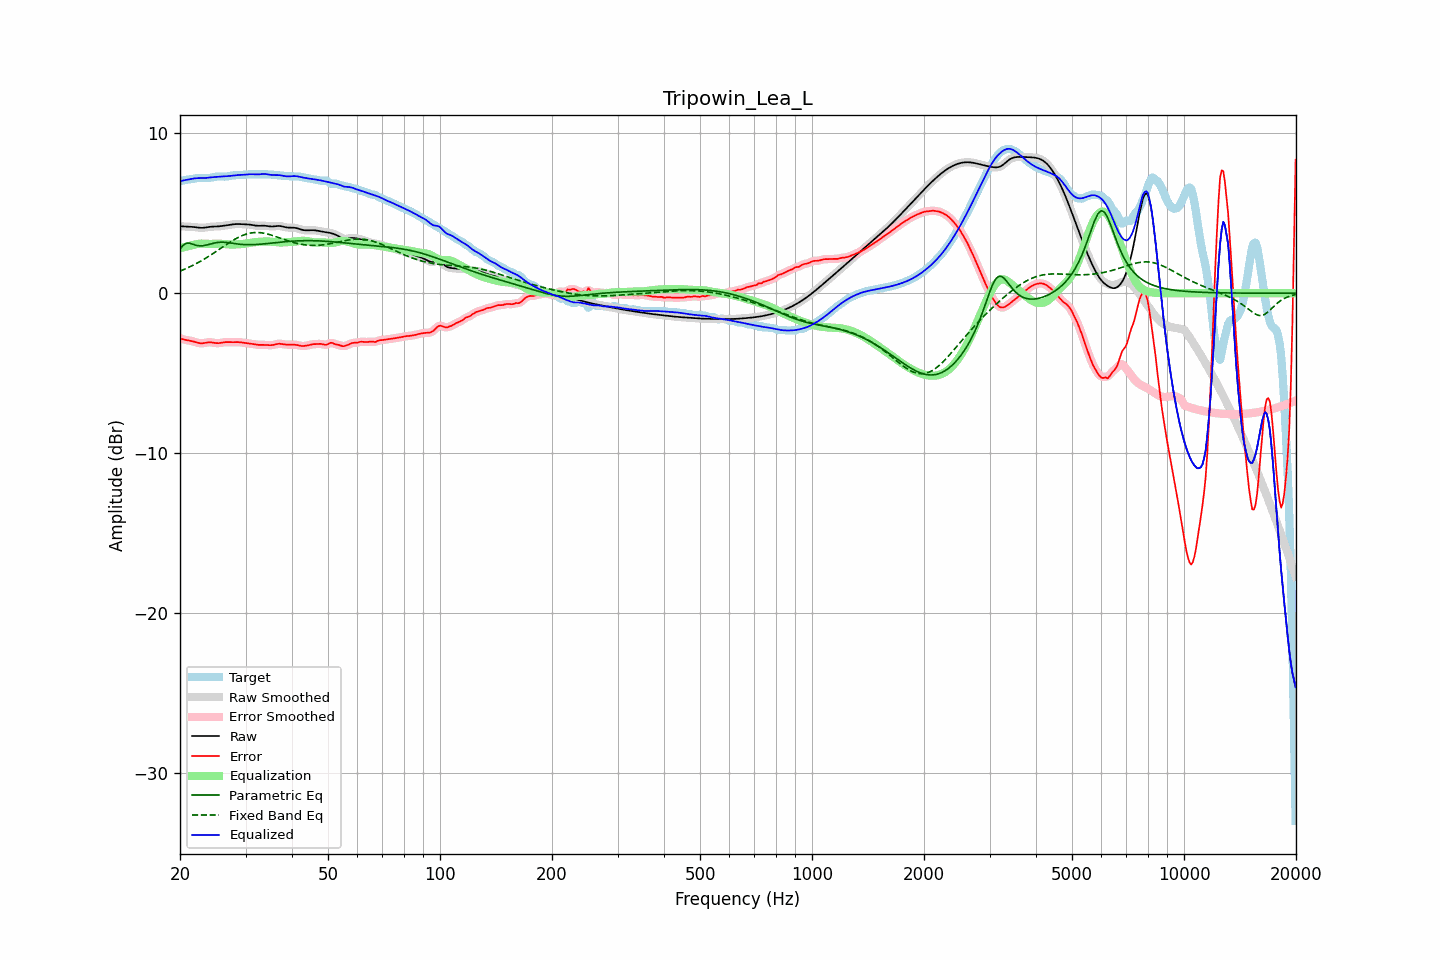

The file beside this chart, header and first rows:
frequency, raw, error, smoothed, error_smoothed, equalization, parametric_eq, fixed_band_eq, equalized_raw, equalized_smoothed, target
20.00, 4.18, -2.81, 4.18, -2.81, 2.82, 2.77, 1.38, 7.00, 7.00, 7.00
20.20, 4.18, -2.85, 4.18, -2.85, 2.84, 2.88, 1.43, 7.03, 7.02, 7.03
20.40, 4.18, -2.88, 4.18, -2.88, 2.87, 3.00, 1.47, 7.05, 7.05, 7.05
20.61, 4.17, -2.90, 4.17, -2.90, 2.89, 3.07, 1.51, 7.07, 7.07, 7.07
20.81, 4.16, -2.92, 4.17, -2.92, 2.92, 3.13, 1.55, 7.08, 7.09, 7.09
21.02, 4.16, -2.94, 4.16, -2.94, 2.94, 3.13, 1.60, 7.10, 7.10, 7.10
21.23, 4.16, -2.96, 4.16, -2.96, 2.97, 3.13, 1.65, 7.12, 7.12, 7.11
21.44, 4.15, -2.98, 4.15, -2.98, 2.99, 3.10, 1.70, 7.14, 7.14, 7.13
21.66, 4.14, -3.00, 4.14, -3.00, 3.02, 3.06, 1.74, 7.16, 7.16, 7.15
21.87, 4.14, -3.03, 4.13, -3.03, 3.04, 3.03, 1.80, 7.18, 7.18, 7.17
22.09, 4.12, -3.06, 4.12, -3.06, 3.06, 3.00, 1.85, 7.19, 7.19, 7.19
22.31, 4.11, -3.09, 4.11, -3.09, 3.08, 2.98, 1.90, 7.19, 7.19, 7.20
22.54, 4.10, -3.11, 4.10, -3.11, 3.10, 2.96, 1.96, 7.19, 7.19, 7.21
22.76, 4.09, -3.13, 4.09, -3.12, 3.10, 2.97, 2.01, 7.19, 7.19, 7.21
22.99, 4.09, -3.12, 4.09, -3.12, 3.11, 2.97, 2.07, 7.19, 7.19, 7.21
23.22, 4.10, -3.11, 4.10, -3.11, 3.10, 2.99, 2.13, 7.20, 7.20, 7.20
23.45, 4.11, -3.09, 4.11, -3.09, 3.09, 3.00, 2.19, 7.21, 7.20, 7.20
23.69, 4.13, -3.07, 4.13, -3.07, 3.09, 3.03, 2.26, 7.21, 7.21, 7.20
23.92, 4.14, -3.06, 4.14, -3.06, 3.08, 3.05, 2.32, 7.23, 7.23, 7.20
24.16, 4.16, -3.06, 4.15, -3.06, 3.08, 3.08, 2.38, 7.24, 7.24, 7.22
24.40, 4.16, -3.07, 4.16, -3.08, 3.09, 3.11, 2.45, 7.25, 7.25, 7.24
24.65, 4.17, -3.09, 4.17, -3.09, 3.09, 3.13, 2.51, 7.26, 7.26, 7.26
24.89, 4.17, -3.11, 4.17, -3.11, 3.10, 3.15, 2.58, 7.27, 7.27, 7.28
25.14, 4.17, -3.12, 4.17, -3.12, 3.10, 3.17, 2.65, 7.27, 7.27, 7.29
25.39, 4.18, -3.12, 4.18, -3.12, 3.10, 3.18, 2.72, 7.28, 7.28, 7.30
25.65, 4.19, -3.10, 4.19, -3.10, 3.09, 3.19, 2.78, 7.28, 7.28, 7.29
25.91, 4.20, -3.09, 4.20, -3.09, 3.09, 3.19, 2.85, 7.29, 7.29, 7.29
26.16, 4.22, -3.07, 4.22, -3.07, 3.08, 3.19, 2.92, 7.30, 7.30, 7.29
26.43, 4.23, -3.05, 4.23, -3.06, 3.07, 3.18, 2.99, 7.30, 7.30, 7.29
26.69, 4.25, -3.05, 4.25, -3.05, 3.06, 3.17, 3.05, 7.31, 7.31, 7.30
26.96, 4.26, -3.05, 4.26, -3.05, 3.05, 3.16, 3.12, 7.32, 7.32, 7.31
27.23, 4.28, -3.05, 4.28, -3.05, 3.05, 3.15, 3.19, 7.33, 7.33, 7.33
27.50, 4.29, -3.06, 4.29, -3.06, 3.05, 3.13, 3.25, 7.34, 7.34, 7.35
27.77, 4.31, -3.06, 4.31, -3.06, 3.05, 3.12, 3.31, 7.35, 7.35, 7.36
28.05, 4.32, -3.05, 4.32, -3.05, 3.05, 3.10, 3.37, 7.37, 7.37, 7.37
28.33, 4.32, -3.05, 4.32, -3.05, 3.05, 3.09, 3.42, 7.38, 7.38, 7.37
28.62, 4.33, -3.05, 4.33, -3.05, 3.06, 3.08, 3.48, 7.39, 7.39, 7.38
28.90, 4.33, -3.06, 4.32, -3.06, 3.07, 3.07, 3.53, 7.39, 7.39, 7.38
29.19, 4.32, -3.07, 4.32, -3.07, 3.07, 3.06, 3.58, 7.39, 7.39, 7.39
29.48, 4.31, -3.08, 4.31, -3.08, 3.08, 3.05, 3.62, 7.40, 7.40, 7.40
29.78, 4.31, -3.10, 4.31, -3.10, 3.09, 3.04, 3.66, 7.40, 7.40, 7.41
30.08, 4.31, -3.11, 4.31, -3.11, 3.11, 3.04, 3.69, 7.41, 7.41, 7.42
30.38, 4.30, -3.13, 4.30, -3.12, 3.12, 3.03, 3.72, 7.43, 7.43, 7.43
30.68, 4.30, -3.14, 4.29, -3.14, 3.14, 3.03, 3.74, 7.44, 7.43, 7.43
30.99, 4.28, -3.15, 4.28, -3.15, 3.16, 3.03, 3.76, 7.44, 7.44, 7.43
31.30, 4.27, -3.17, 4.27, -3.17, 3.17, 3.04, 3.78, 7.44, 7.44, 7.43
31.61, 4.25, -3.18, 4.25, -3.19, 3.19, 3.04, 3.79, 7.43, 7.43, 7.43
31.93, 4.23, -3.20, 4.23, -3.20, 3.20, 3.04, 3.79, 7.43, 7.43, 7.43
32.24, 4.22, -3.22, 4.22, -3.22, 3.21, 3.05, 3.80, 7.43, 7.43, 7.44
32.57, 4.21, -3.23, 4.22, -3.22, 3.21, 3.06, 3.79, 7.43, 7.43, 7.44
32.89, 4.22, -3.22, 4.22, -3.22, 3.22, 3.06, 3.78, 7.44, 7.44, 7.44
33.22, 4.22, -3.22, 4.22, -3.22, 3.23, 3.07, 3.77, 7.45, 7.45, 7.44
33.55, 4.22, -3.22, 4.22, -3.22, 3.23, 3.08, 3.76, 7.46, 7.45, 7.44
33.89, 4.22, -3.22, 4.22, -3.22, 3.23, 3.09, 3.74, 7.45, 7.45, 7.44
34.23, 4.21, -3.23, 4.21, -3.23, 3.24, 3.10, 3.71, 7.44, 7.44, 7.43
34.57, 4.19, -3.24, 4.19, -3.24, 3.23, 3.11, 3.69, 7.42, 7.42, 7.43
34.92, 4.18, -3.25, 4.18, -3.24, 3.23, 3.12, 3.66, 7.40, 7.41, 7.42
35.27, 4.17, -3.24, 4.17, -3.24, 3.22, 3.13, 3.63, 7.39, 7.39, 7.41
35.62, 4.18, -3.23, 4.18, -3.22, 3.21, 3.15, 3.60, 7.39, 7.39, 7.40
35.97, 4.19, -3.20, 4.19, -3.20, 3.20, 3.16, 3.56, 7.39, 7.39, 7.39
... 635 more rows
